Image classification data set "dataset_orignal" (ramyapriya/Ikea-WebScraping-Classification on GitHub). Class labels (4): beds, chairs, tables, tableware.

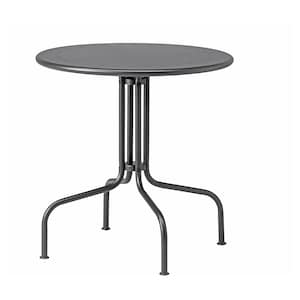
Label: tables

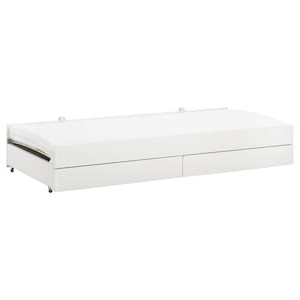
Label: beds

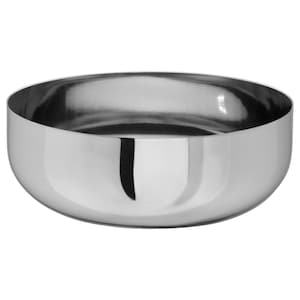
Label: tableware

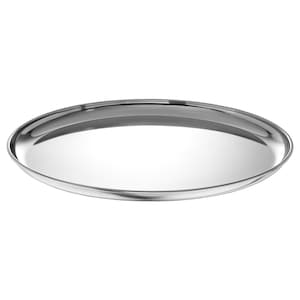
Label: tableware

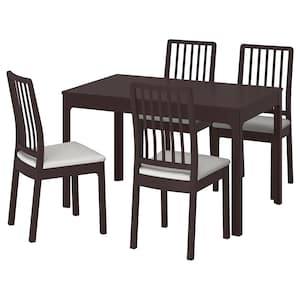
Label: chairs

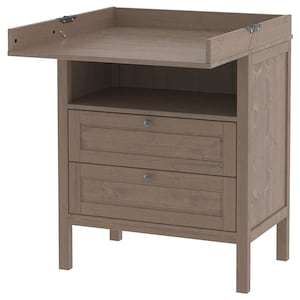
Label: tables
